Run: headless pygame with SDL's dummy video driver; simulated clock (each Clock.tick advances the game by its frame time, no real sleeping); random seed 0; keys injected as events and as key.get_pressed() state; no mouse input.
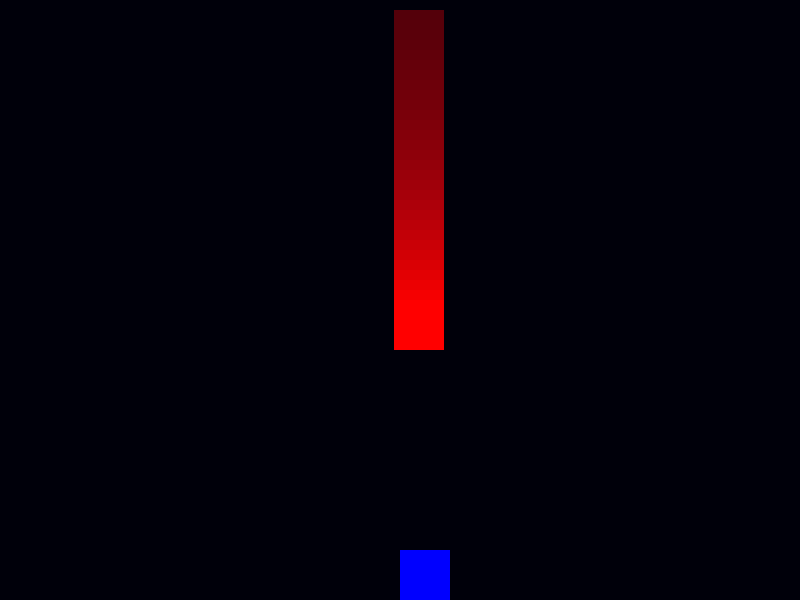
Frame 1 of 4 · flips 1–60 · no input
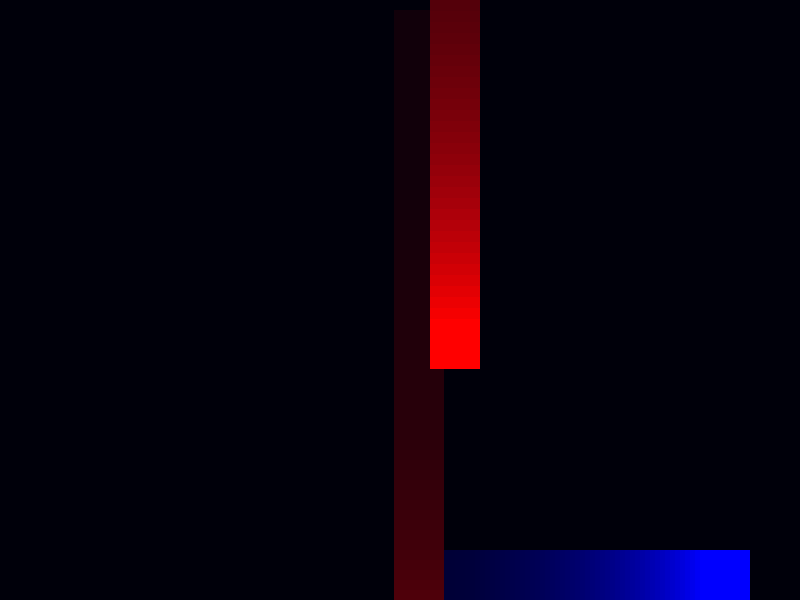
Frame 2 of 4 · flips 61–180 · tapped SPACE, RETURN · held RIGHT (→), D
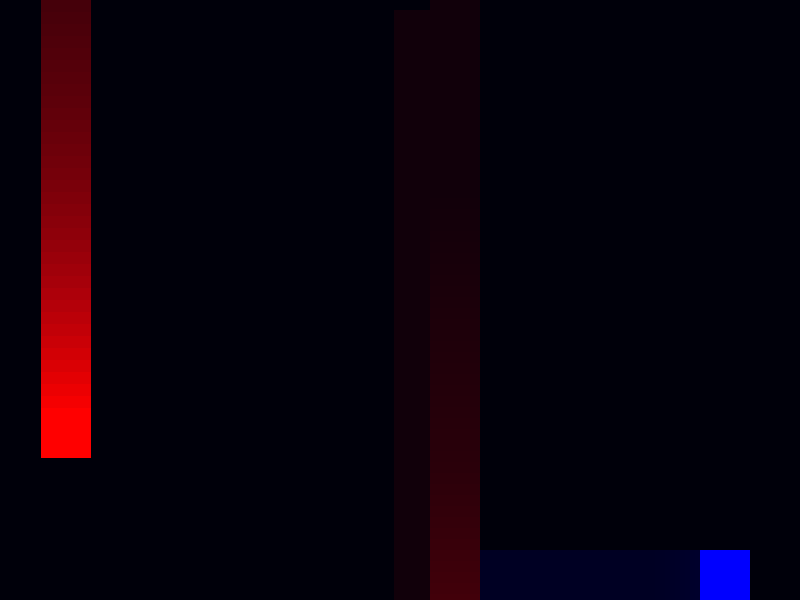
Frame 3 of 4 · flips 181–300 · held DOWN (↓), S
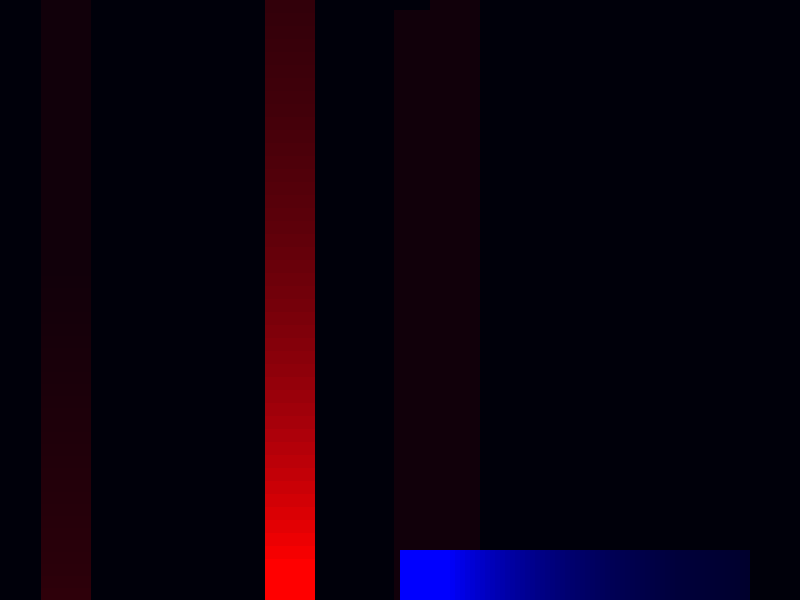
Frame 4 of 4 · flips 301–420 · held LEFT (←), A, UP (↑), W

The pygame program that drew these frames:

import pygame
import random

# Initialize Pygame
pygame.init()

# Constants
WIDTH, HEIGHT = 800, 600
WHITE = (255, 255, 255)
RED = (255, 0, 0)
BLUE = (0, 0, 255)
shake_intensity = 0
shake_duration = 0
screen = pygame.display.set_mode((WIDTH, HEIGHT))
clock = pygame.time.Clock()

# Player properties
player_pos = [WIDTH // 2, HEIGHT - 50,]
player_size = 50
rect1 = pygame.Rect(player_pos[0], player_pos[1], 50, 50)


# Enemy properties
enemy_size = 50
enemy_pos = [random.randint(0, WIDTH - enemy_size), 0]
rect2 = pygame.Rect(enemy_pos[0],enemy_pos[1] , 50, 50)
enemy_speed = 10

score = 0
game_over = False

while not game_over:
    for event in pygame.event.get():
        if event.type == pygame.QUIT:
            game_over = True

    # --- BUG 1: Movement Logic ---
    keys = pygame.key.get_pressed()
    if keys[pygame.K_LEFT]:
        player_pos[0] -= 5  # Should move left
       
    if keys[pygame.K_RIGHT]:
        player_pos[0] += 5  # Should move right
        

    # Update enemy position
    enemy_pos[1] += enemy_speed

    # --- BUG 2: Resetting the Enemy ---
    if enemy_pos[1] > HEIGHT:
        # The enemy should go back to the top with a new X position
        # but the code below is missing something to make it "restart"
        enemy_pos[1] = 0
        enemy_pos[0] = random.randint(0, WIDTH - enemy_size)
        score += 1
        enemy_speed += 1
        print(f"Score: {score}")
    

    # --- BUG 3: Collision Detection ---
    # This logic is mathematically incorrect for rectangular collision
    if rect1.colliderect(rect2):
        print("Game Over!")
        game_over = True

    # Drawing
    game_surface = pygame.Surface((WIDTH, HEIGHT), pygame.SRCALPHA)

    game_surface.fill((16, 16, 32, 10)) # RGBA: low alpha (15) creates the trail
    
    # --- Game Logic ---

    # Blit the off-screen surface to the actual screen
    screen.blit(game_surface, (0, 0))

    # Update the display
    pygame.display.flip()
    
    pygame.draw.rect(screen, RED, (enemy_pos[0], enemy_pos[1], enemy_size, enemy_size))
    pygame.draw.rect(screen, BLUE, (player_pos[0], player_pos[1], player_size, player_size))
    

    pygame.display.update()
    clock.tick(30)

pygame.quit()
